Run: headless pygame with SDL's dummy video driver; simulated clock (each Clock.tick advances the game by its frame time, no real sleeping); random seed 0; keys injected as events and as key.get_pressed() state; mouse plan: one left click at the window centre at the start of phase 2, then a move to the lower-right quarter at the start of phase 3.
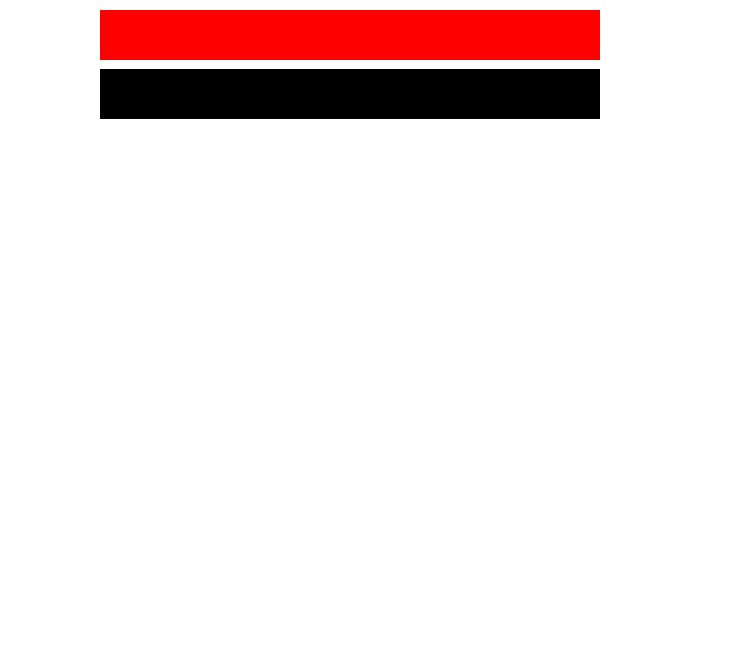
Frame 1 of 4 · flips 1–60 · no input
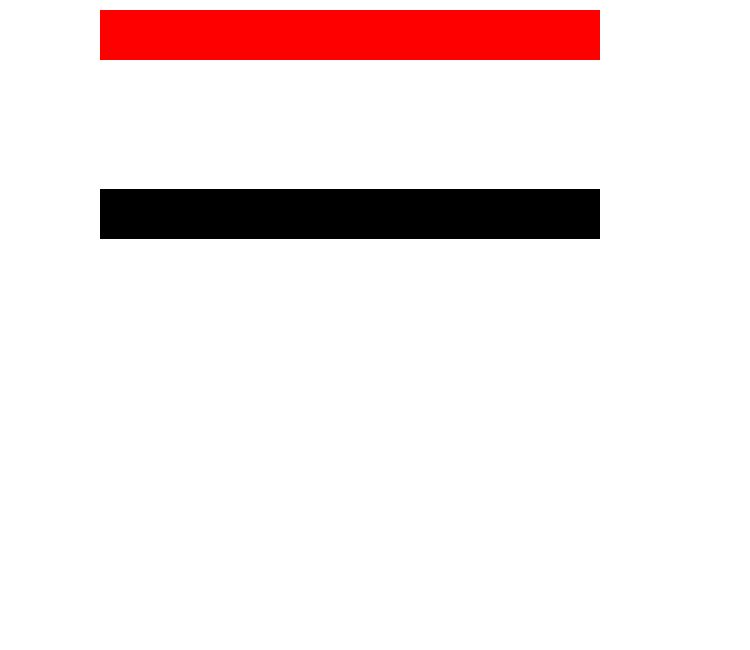
Frame 2 of 4 · flips 61–180 · clicked the window centre · tapped SPACE, RETURN · held RIGHT (→), D
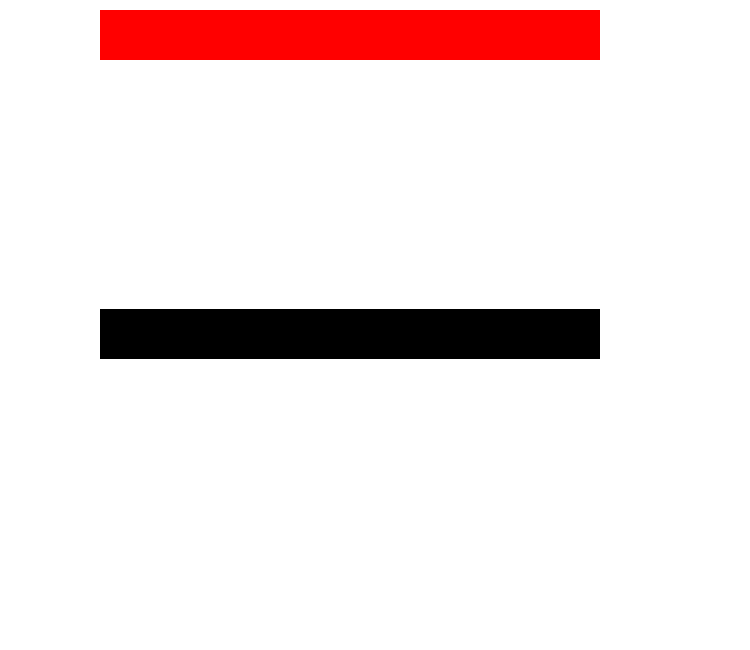
Frame 3 of 4 · flips 181–300 · moved the mouse to the lower-right quarter · held DOWN (↓), S
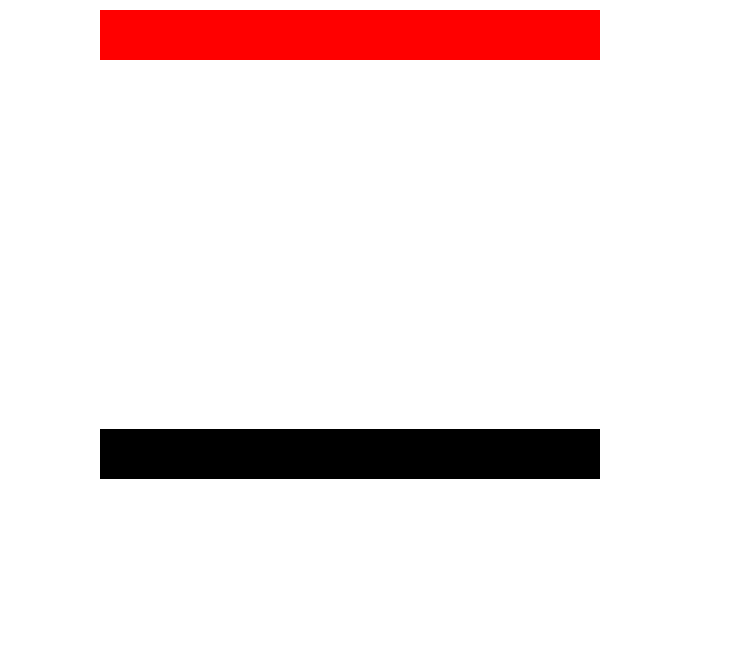
Frame 4 of 4 · flips 301–420 · held LEFT (←), A, UP (↑), W

The pygame program that drew these frames:

import pygame
from pygame.rect import *
import time

pygame.init()
screen = pygame.display.set_mode([750, 650])
rectangles = []
for i in range(2):
    rectangles.append(Rect(100, 10, 500, 50))
run = True
a = [0, 1]
moving_rect = rectangles[0]
color = (0, 0, 0)
bottom_lim = 600

j = 0
while run:

    for event in pygame.event.get():
        if event.type == pygame.QUIT:
            run = False
        elif event.type == pygame.MOUSEBUTTONDOWN:
            if rectangles[0].collidepoint(event.pos):
                    print("clicked inside rect 0")
                    color = (146, 36, 183)
                    bottom_lim += 50
                    a = [1, 0]
            if rectangles[1].collidepoint(event.pos):
                    print("clicked inside rect 1")
                    color = (146, 36, 183)
                    bottom_lim += 50
                    a = [1, 0]

    screen.fill((255, 255, 255))
    pygame.draw.rect(screen, color, rectangles[0])
    pygame.draw.rect(screen, (255, 0, 0), rectangles[1])

    moving_rect.move_ip(a)
    # time.sleep(0.001)

    if moving_rect.bottom > bottom_lim:
        if j < len(rectangles)-1:
            j += 1
            moving_rect = rectangles[j]
            bottom_lim -= 50
        else:
            a = [0, 0]

    pygame.display.flip()

pygame.quit()
